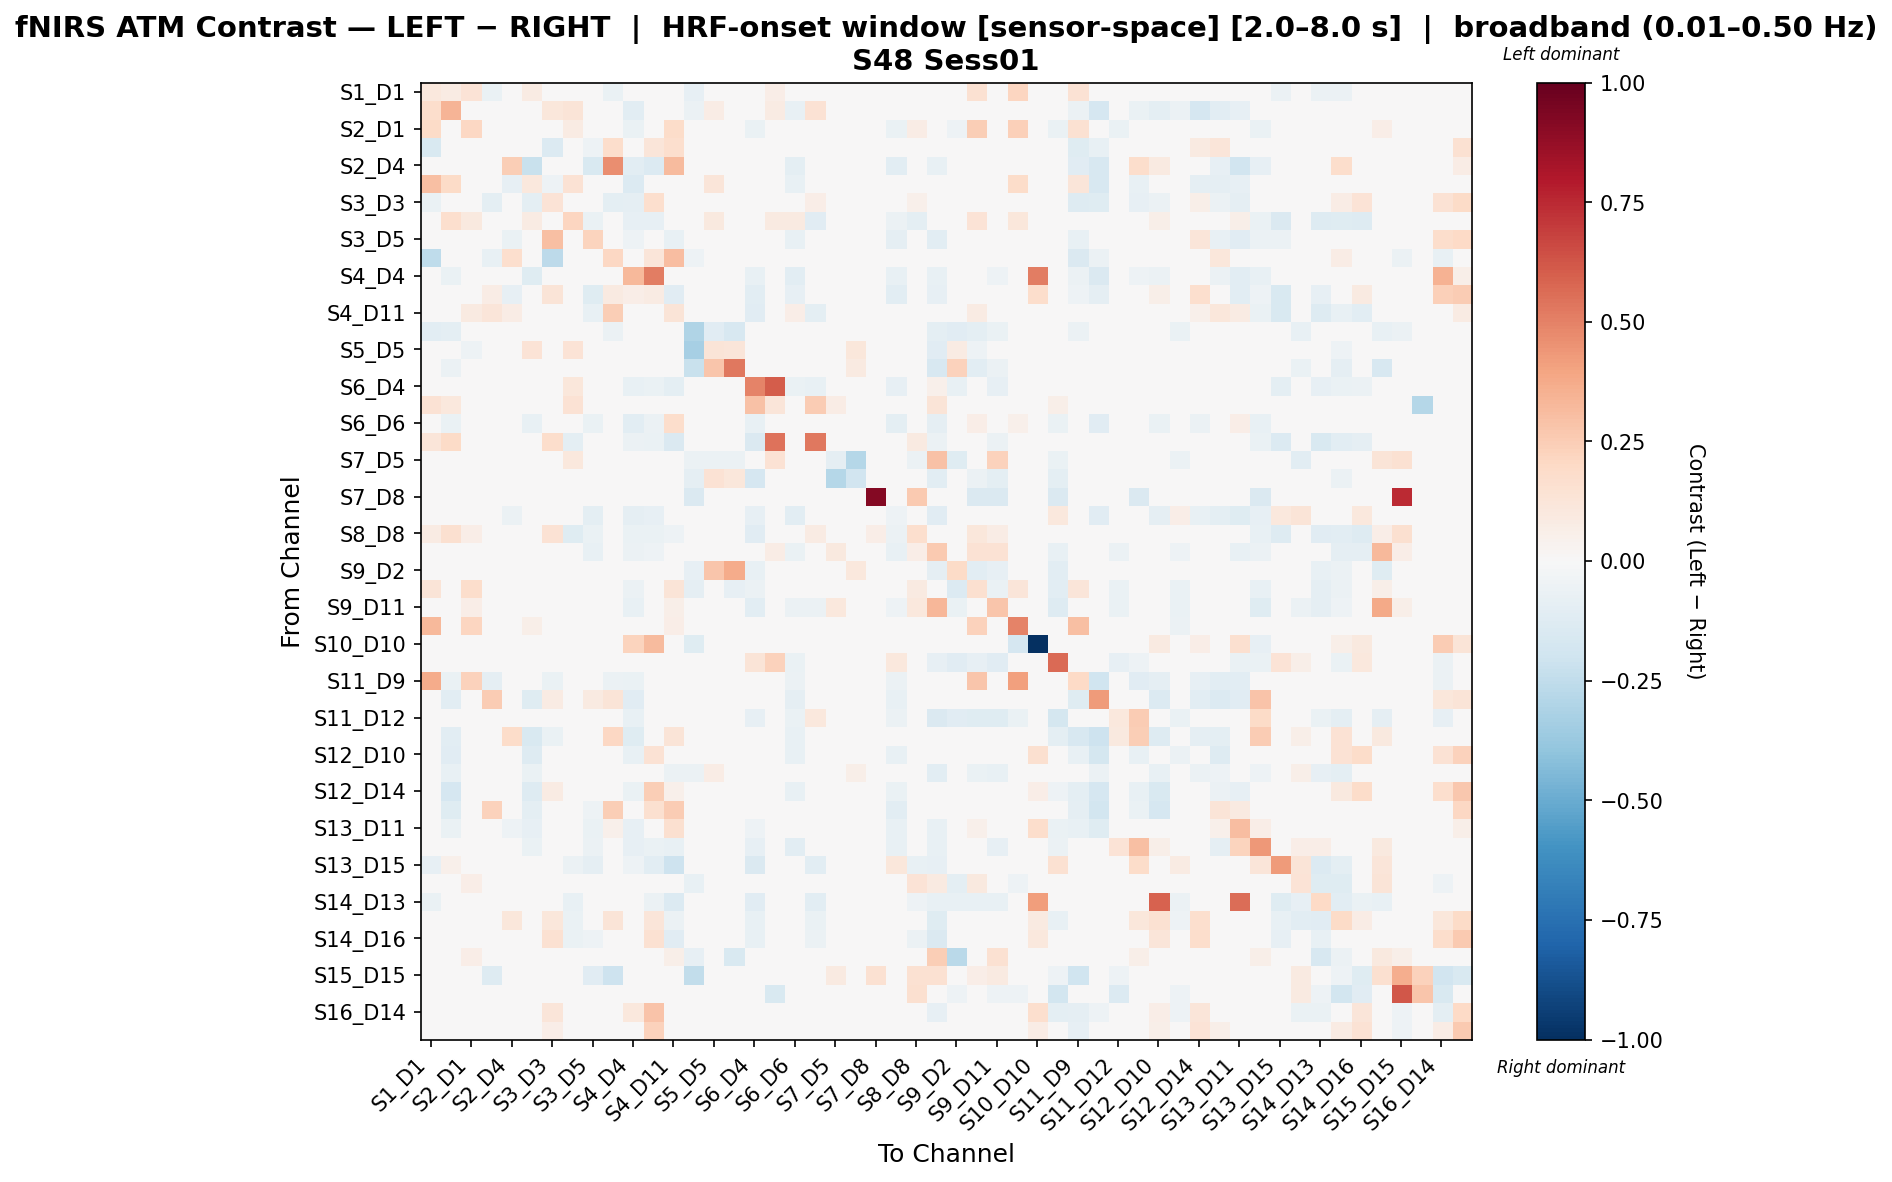

Source data for this figure (header and first rows):
, S1_D1 hbo, S1_D3 hbo, S2_D1 hbo, S2_D2 hbo, S2_D4 hbo, S3_D1 hbo, S3_D3 hbo, S3_D4 hbo, S3_D5 hbo, S4_D2 hbo, S4_D4 hbo, S4_D6 hbo, S4_D11 hbo, S5_D3 hbo, S5_D5 hbo, S5_D7 hbo, S6_D4 hbo, S6_D5 hbo, S6_D6 hbo, S6_D8 hbo, S7_D5 hbo, S7_D7 hbo, S7_D8 hbo
S1_D1 hbo, 0.1044, 0.08001, 0.1338, -0.0653, 0.0, 0.08509, -0.04504, 0.04519, -0.03218, -0.06355, -0.03596, -0.03218, -0.01899, -0.08143, 0.02999, -0.04169, -0.03852, 0.06382, -0.01469, 0.01937, 0.0, 0.0, 0.0
S1_D3 hbo, 0.1786, 0.3369, 0.0, 0.01972, 0.001364, -0.001459, 0.1113, 0.1305, 0.0, 0.0, -0.1069, 0.0, 0.0, -0.05769, 0.07657, -0.02203, 0.02958, 0.08526, -0.07736, 0.1462, 0.0, 0.0, 0.0
S2_D1 hbo, 0.1885, 0.0, 0.2067, 0.0, 0.01176, 0.0, 0.0, 0.08434, 0.0, 0.01176, -0.06656, 0.0, 0.1842, 0.0, -0.02219, 0.0, -0.06656, 0.0, 0.01208, 0.0, 0.01613, 0.0, 0.0
S2_D2 hbo, -0.1499, 0.03188, 0.0, 0.01915, -0.03742, -0.0204, -0.1342, 0.0, -0.05074, 0.1764, 0.0, 0.1196, 0.1664, -0.0153, 0.0, 0.0, 0.0, 0.0, -0.03005, 0.0, 0.0, 0.0, 0.0
S2_D4 hbo, 0.02465, -0.04141, 0.0493, -0.00848, 0.2443, -0.2236, -0.0001972, 0.0, -0.1518, 0.4622, -0.1049, -0.138, 0.3143, 0.0, 0.0, 0.0, -0.02761, 0.0, -0.09387, 0.0, 0.0, 0.0, 0.0
S3_D1 hbo, 0.2983, 0.1913, 0.01545, -0.01343, -0.07875, 0.1079, -0.05311, 0.1415, -0.02656, -0.007019, -0.1337, -0.03357, -0.03769, 0.0, 0.1236, 0.0, 0.008665, 0.04226, -0.07234, 0.02569, 0.0, 0.0, 0.0
S3_D3 hbo, -0.06576, 0.03844, 0.0, -0.09957, -0.04226, -0.09511, 0.1332, 0.0, 0.04979, -0.1015, -0.0868, 0.1696, 0.01905, -0.004664, 0.0, 0.0, 0.0, 0.0, -0.04921, 0.06522, 0.0, 0.0, 0.0
S3_D4 hbo, 0.01971, 0.1698, 0.09767, 0.0, 0.0, 0.08336, 0.0, 0.2155, -0.06594, 0.0, -0.07878, -0.08427, -0.01166, 0.0, 0.09808, 0.0, -0.0136, 0.08718, 0.08801, -0.1154, 0.0479, -0.006594, 0.0
S3_D5 hbo, -0.04403, 0.0, 0.0, 0.04735, -0.06692, -0.03435, 0.3026, -0.03965, 0.2235, -0.001818, -0.05461, 0.01811, -0.07049, -0.01409, 0.0, 0.0, -0.04492, 0.0, -0.07486, -0.02203, 0.0, 0.0, 0.0
S4_D2 hbo, -0.2538, 0.009454, 0.01479, -0.07487, 0.1653, -0.02135, -0.2583, 0.0, -0.04033, 0.2054, 0.0, 0.1195, 0.3076, -0.05011, 0.0, 0.0, 0.0, 0.0, -0.005337, 0.0, 0.0, 0.0, 0.0
S4_D4 hbo, -0.02031, -0.06528, -0.02996, -0.006995, -0.04446, -0.123, -0.04163, -0.03763, -0.04796, 0.0, 0.3254, 0.5092, -0.0343, 0.0, 0.0, 0.0, -0.07758, 0.0, -0.1021, -0.0308, 0.0, 0.0, 0.0
S4_D6 hbo, -0.02196, 0.0, 0.0, 0.07144, -0.08089, -0.0391, 0.1264, -0.04334, -0.1221, 0.09071, 0.06801, 0.07969, -0.112, 0.0, 0.0, 0.0, -0.1077, 0.0, -0.08031, -0.0364, 0.0, 0.0, 0.0
S4_D11 hbo, -0.04284, 0.0, 0.0866, 0.1215, 0.07265, -0.04554, 0.01953, -0.04491, -0.07406, 0.244, -0.04151, -0.001994, 0.1308, -0.01405, 0.0, -0.01405, -0.1142, 0.0, 0.06404, -0.09576, 0.01302, 0.0, 0.0
S5_D3 hbo, -0.1088, -0.09459, 0.0, -0.04142, 0.0, 0.0, -0.02085, 0.0, -0.03447, -0.05505, -0.006948, 0.0, -0.01336, -0.2985, -0.1152, -0.1625, 0.0, 0.0, 0.0, -0.02672, -0.02085, -0.04169, 0.0
S5_D5 hbo, -0.01634, -0.00986, -0.05378, 0.0138, 0.0138, 0.138, 0.0138, 0.138, 0.0, 0.0138, 0.0, 0.0, 0.0, -0.3342, 0.1263, 0.1222, 0.04141, 0.0, 0.0, 0.0, -0.04034, 0.1165, 0.0
S5_D7 hbo, -0.03483, -0.05596, 0.0, 0.02113, 0.02113, 0.0, 0.02113, 0.0, 0.0, 0.02113, 0.0, 0.0, -0.01865, -0.2242, 0.2806, 0.5249, 0.0, 0.0, 0.0, -0.03731, -0.03612, 0.08859, 0.0
S6_D4 hbo, -9.480757293548278e-06, 0.04437, -0.02564, 0.0, -0.01282, 0.003196, 0.0, 0.1146, -0.04931, 0.0, -0.07729, -0.06854, -0.09418, 0.0, 0.04437, 0.0, 0.4975, 0.6038, -0.06903, -0.07039, 0.03746, -0.04105, 0.0
S6_D5 hbo, 0.1479, 0.1056, 0.0, 0.0, 0.0, 0.0, 0.0, 0.1418, 0.0, 0.0, 0.0, 0.0, 0.0, 0.0, 0.0, 0.0, 0.29, 0.1226, 0.0, 0.2544, 0.07091, 0.0, 0.0
S6_D6 hbo, -0.002273, -0.06963, 0.01494, -0.01399, -0.04165, -0.07617, -0.02494, 0.03469, -0.06614, 0.0, -0.1047, -0.05823, 0.1775, 0.0, 0.0, 0.0, -0.07585, 0.0, 0.04512, -0.01749, 0.0, 0.0, 0.0
S6_D8 hbo, 0.1184, 0.1882, 0.0, 0.0, 0.0, -0.01909, 0.1769, -0.1014, -0.04314, 0.0, -0.06183, -0.06255, -0.1467, -0.02876, 0.0, -0.02876, -0.1409, 0.5396, -0.04314, 0.5291, -0.00719, -0.00719, 0.0
S7_D5 hbo, 0.0, 0.0, 0.02958, 0.0, 0.0, 0.0, 0.0, 0.1056, 0.0, 0.0, 0.0, 0.0, 0.02958, -0.06002, -0.06002, -0.06002, -0.02113, 0.1479, 0.0, -0.04226, -0.09272, -0.2863, -0.015
S7_D7 hbo, 0.0, 0.0, 0.0, 0.0, 0.0, 0.0, 0.0, 0.0, 0.0, 0.0, 0.0, 0.0, 0.0, -0.09003, 0.1433, 0.1137, -0.1647, 0.0, 0.0, -0.04706, -0.2868, -0.1922, 0.0
S7_D8 hbo, 0.0, 0.0, 0.0, 0.0, 0.0, 0.0, 0.0, 0.0, 0.0, 0.0, 0.0, 0.0, 0.0, -0.1479, 0.0, 0.0, 0.0, 0.0, 0.0, 0.0, 0.0, 0.0, 0.9206
S8_D6 hbo, -0.0087, 0.0384, -0.03309, -0.0174, -0.05522, 0.04672, 0.0, 0.03007, -0.09437, 0.0, -0.08756, -0.08492, -0.03915, 0.0, 0.0, 0.0, -0.08245, 0.0, -0.1053, -0.02175, 0.0, 0.0, 0.0
S8_D8 hbo, 0.08107, 0.1569, 0.06773, 0.0, 0.0, -0.01305, 0.1448, -0.1248, -0.06995, 0.0, -0.06588, -0.06995, -0.05436, 0.0, 0.0, 0.0, -0.1108, 0.0, -0.04197, 0.07943, -0.04246, 0.0, 0.06321
S8_D15 hbo, -0.008799, -0.002933, 0.0278, -0.01173, -0.02709, -0.01802, 0.0, 0.04096, -0.07695, 0.0, -0.05754, -0.05321, 0.003551, -0.04483, -0.02137, -0.0479, 0.02315, 0.07043, -0.06633, -0.0264, 0.09695, -0.01843, 0.0
S9_D2 hbo, 0.01726, 0.0, -0.01633, 0.01726, 0.01726, 0.0, 0.01726, -0.009955, 0.0, 0.01726, -0.02311, 0.0, -0.02664, -0.08213, 0.2744, 0.368, -0.07786, 0.0, -0.02311, -0.01991, -0.003176, 0.1091, 0.0
S9_D9 hbo, 0.1317, 0.0, 0.174, 0.0, 0.0, -0.006679, 0.0, 0.03868, -0.006679, 0.0, -0.06179, -0.006679, 0.1282, -0.08886, -0.01968, -0.08099, -0.0594, 0.0, 0.02045, -0.0334, 0.02672, -0.02636, 0.0
S9_D11 hbo, -0.01702, 0.0, 0.06728, 0.0, -0.004028, -0.008964, 0.0, -0.0215, -0.01747, 0.0, -0.07387, -0.01345, 0.05517, -0.04794, 0.0, -0.03585, -0.1052, 0.0, -0.06179, -0.05957, 0.1052, -0.01793, 0.0
S10_D9 hbo, 0.3257, -0.01643, 0.2181, 0.0, 0.0, 0.06112, 0.0, 0.04995, -0.01096, 0.0, -0.01096, -0.01096, 0.06592, -0.02739, 0.0, -0.02191, -0.01096, 0.0, 0.03351, -0.01096, 0.0, 0.0, 0.0
S10_D10 hbo, 0.0, 0.0, 0.0, 0.0, 0.0, 0.0, 0.01025, 0.0, 0.0, 0.0, 0.2263, 0.3166, -0.04141, -0.1242, 0.0, 0.0, 0.0, 0.0, 0.0, 0.0, 0.0, 0.0, 0.0
S10_D12 hbo, -0.01557, 0.01392, -0.02335, -0.01038, -0.00519, 0.01651, -0.01557, 0.03207, -0.00519, -0.01038, -0.04152, 0.0, -0.01035, -0.01814, 0.0, -0.01035, 0.1316, 0.2301, -0.06483, 0.0, -0.02071, -0.02588, 0.0
S11_D9 hbo, 0.3676, -0.06739, 0.2335, -0.08967, -0.04493, 0.04909, -0.06543, 0.01176, -0.0451, -0.062, -0.06408, -0.03452, 0.04344, -0.01549, 0.0, 0.0, 0.0, 0.0, -0.06207, 0.0, 0.0, 0.0, 0.0
S11_D11 hbo, -0.02421, -0.1037, 0.0, 0.2554, -0.04745, -0.1214, 0.07849, -0.01198, 0.08819, 0.1302, -0.1116, -0.04338, -0.01198, 0.0, 0.0, 0.0, -0.02169, 0.0, -0.08759, -0.01198, 0.0, 0.0, 0.0
S11_D12 hbo, 0.0, 0.0, -0.04255, 0.0, -0.01418, -0.004727, 0.0, -0.02676, -0.01418, 0.0, -0.07091, -0.004727, 0.0, 0.0, 0.0, 0.0, -0.08348, 0.0, -0.06618, 0.1035, -0.02203, -0.02203, 0.0
S11_D13 hbo, -0.02975, -0.1068, 0.0334, -0.0357, 0.1818, -0.1528, -0.06337, 0.0, 0.0, 0.21, -0.1179, 0.0, 0.1282, -0.01785, 0.0, 0.0, 0.0, 0.0, -0.07656, 0.03907, 0.0, 0.0, 0.0
S12_D10 hbo, -0.02149, -0.1145, 0.0, -0.01765, 0.02568, -0.1303, 0.04072, 0.0, 0.01101, -0.01048, -0.07382, 0.1407, 0.0, 0.0, 0.0, 0.0, 0.0, 0.0, -0.07118, 0.0, 0.0, 0.0, 0.0
S12_D12 hbo, -0.01806, -0.07444, 0.0, 0.0, 0.0, -0.0702, -0.0205, -0.01204, 0.0, 0.0, -0.02563, 0.0, -0.05751, -0.06174, 0.07712, 0.0293, -0.0301, 0.0, -0.04613, -0.04726, -0.01806, 0.06095, 0.0
S12_D14 hbo, -0.02725, -0.1682, 0.0, 0.04019, -0.02175, -0.1284, 0.0786, 0.0, 0.04726, 0.03834, -0.06582, 0.2444, 0.05281, 0.0, 0.0, 0.0, 0.0, 0.0, -0.0751, 0.0, 0.0, 0.0, 0.0
S13_D6 hbo, -0.03579, -0.1186, 0.0, 0.2313, -0.03262, -0.1008, 0.0005454, -0.02053, -0.05315, 0.249, -0.04705, 0.1623, 0.2509, 0.0, 0.0, 0.0, -0.02053, 0.0, -0.01392, -0.01466, 0.0, 0.0, 0.0
S13_D11 hbo, -0.02615, -0.06348, 0.01018, 0.03833, -0.05445, -0.0825, -0.01659, 0.01215, -0.07014, 0.05069, -0.08298, -0.005652, 0.1588, 0.0, 0.0, 0.0, -0.05159, 0.0, 0.04117, -0.01545, 0.0, 0.0, 0.0
S13_D13 hbo, -0.03415, -0.02353, -0.02518, -0.02353, -0.03752, -0.06636, 0.0, -0.04003, -0.06105, 0.0, -0.08509, -0.06722, -0.07138, -0.02016, 0.0, 0.0, -0.082, 0.0, -0.1036, 0.01738, 0.0, 0.0, 0.0
S13_D15 hbo, -0.08187, 0.05177, 0.0, 0.0, 0.0, -0.01081, 0.0, -0.0562, -0.08992, 0.0, -0.05355, -0.1071, -0.2057, 0.0, 0.0, 0.0, -0.1483, 0.0, -0.0334, -0.105, 0.0, 0.0, 0.0
S14_D12 hbo, -0.01315, 0.008925, 0.06751, 0.0, 0.0, 0.002352, 0.0, -0.009635, 0.0, 0.0, -0.01643, 0.0, 0.04967, -0.07192, 0.03383, -0.03058, -0.04485, 0.0, -0.01643, -0.02913, -0.009635, 0.01621, 0.0
S14_D13 hbo, -0.06346, 0.0, 0.0, 0.0, 0.0, -0.04831, 0.0, -0.07707, -0.03161, 0.0, -0.03996, -0.06191, -0.1394, -0.02766, 0.0, -0.03271, -0.1135, 0.0, -0.02371, -0.1074, 0.0, 0.0, 0.0
S14_D14 hbo, -0.04714, 0.0, 0.01935, 0.0, 0.1103, -0.04281, 0.1103, -0.06319, -0.02853, 0.1297, -0.02803, 0.1195, -0.05505, -0.02904, -0.008664, -0.03338, -0.07185, 0.0, -0.02446, -0.06344, 0.0, -0.008664, 0.0
S14_D16 hbo, -0.04426, 0.008283, 0.0, -0.001216, 0.0, -0.03123, 0.1557, -0.06978, -0.05306, 0.003533, -0.0163, 0.1557, -0.1158, -0.004749, -0.004749, -0.009498, -0.07179, 0.0, -0.03304, -0.06078, 0.0, -0.004749, 0.0
S15_D13 hbo, 0.0, 0.0, 0.06902, 0.0, 0.0, 0.0, 0.0, -0.01353, 0.0, 0.0, 0.0, 0.0, 0.05858, -0.08166, 0.0, -0.1512, -0.01353, 0.0, 0.0, -0.02707, -0.01237, -0.006767, 0.0218
S15_D15 hbo, -0.04243, 0.0, 0.01618, -0.1284, 0.0, 0.0, -0.04243, 0.0, -0.1115, -0.2059, 0.0, 0.0, 0.01618, -0.2495, 0.0, 0.0, 0.0, 0.0, 0.0, 0.0, 0.08841, 0.0, 0.1531
S15_D16 hbo, 0.0, 0.0, 0.0, 0.0, 0.0, 0.0, 0.0, 0.0, 0.0, 0.0, 0.0, 0.0, 0.0, 0.0, 0.0, 0.0, 0.0, -0.1553, 0.0, 0.0, -0.01458, 0.0, -0.01458
S16_D14 hbo, -0.03261, 0.0, 0.0, -0.02986, 0.0, -0.01223, 0.119, 0.0, 0.01233, -0.03848, 0.108, 0.2858, -0.01882, -0.0229, 0.0, -0.01882, 0.0, 0.0, 0.0, 0.0, 0.0, 0.0, 0.0
S16_D16 hbo, -0.04587, 0.0, 0.0, 0.01892, 0.004727, -0.006553, 0.06329, 0.0, -0.0175, 0.005561, 0.02861, 0.2324, 0.0433, -0.01966, 0.0, 0.0, 0.0, 0.0, 0.0, 0.0, 0.0, 0.0, 0.0
